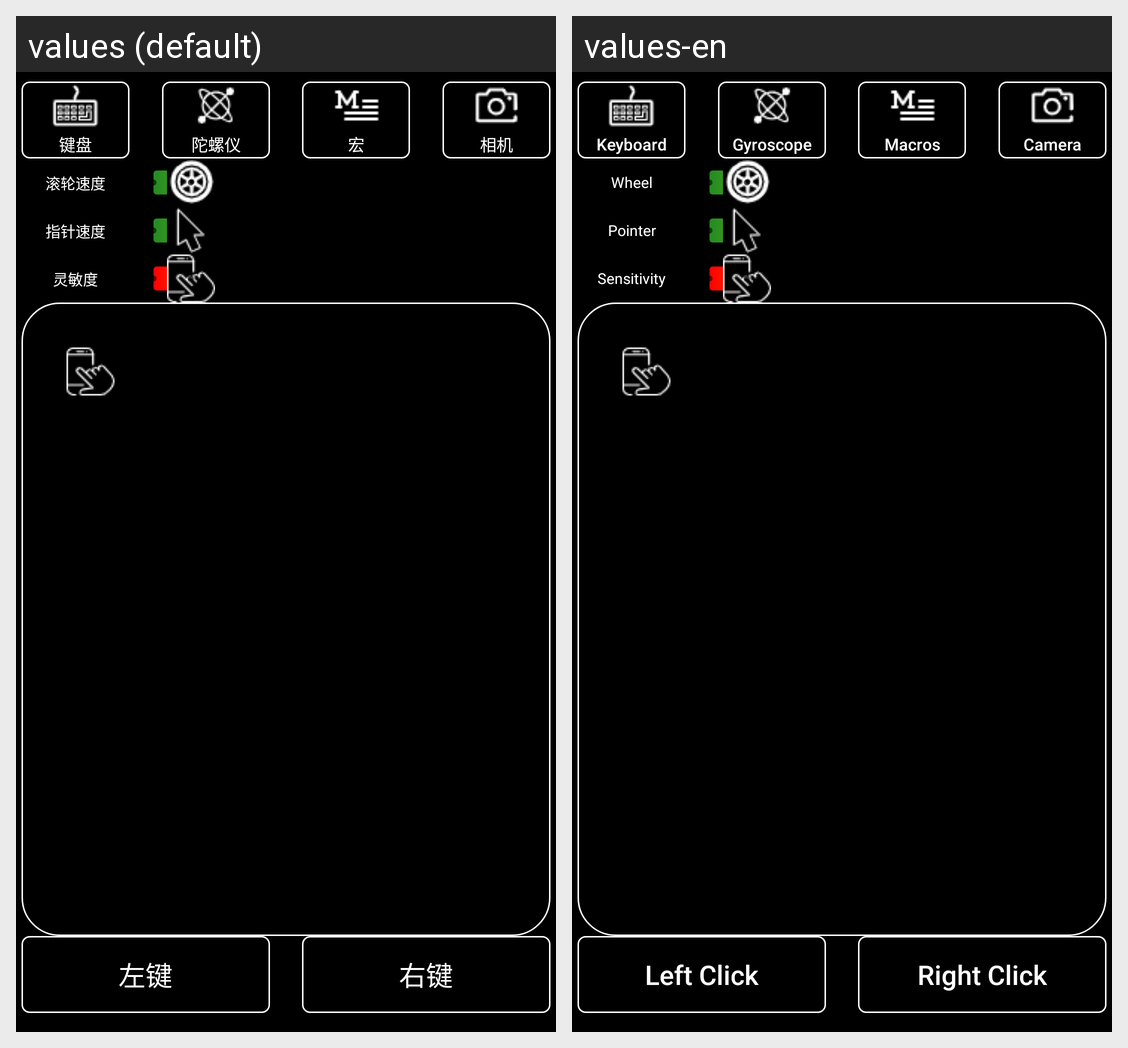

This grid shows one Android layout under two languages. Give, for every string resource on the screen, its name, the default text and each shown locale's text.
Android screen res/layout/activity_mouse.xml rendered under 2 locales, left to right: values (default), values-en. Device: Nexus 5 (rendered at 1080×1920; each locale shown at half size, 540×960, under a caption strip naming it); theme Theme.UmbrellaCorporation.
Strings drawn on this screen, with the default value and each locale's value (text and hints the layout hard-codes, and strings that could not be matched under every locale, appear in the picture but are not listed):

Keyboard
  values: 键盘
  values-en: Keyboard

Gyroscope
  values: 陀螺仪
  values-en: Gyroscope

Macros
  values: 宏
  values-en: Macros

Camera
  values: 相机
  values-en: Camera

WheelSpeed
  values: 滚轮速度
  values-en: Wheel

PointerSpeed
  values: 指针速度
  values-en: Pointer

Sensitivity
  values: 灵敏度
  values-en: Sensitivity

LeftClick
  values: 左键
  values-en: Left Click

RightClick
  values: 右键
  values-en: Right Click
